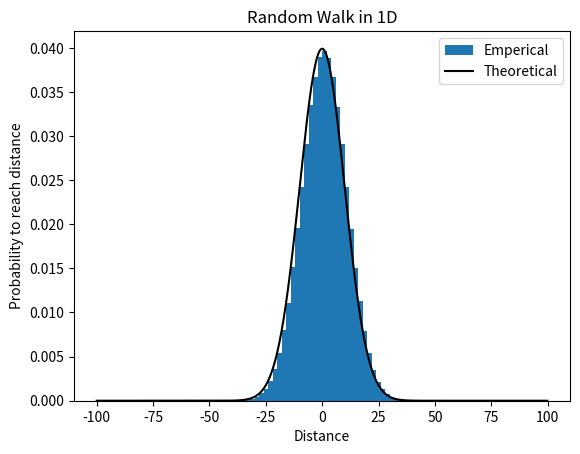

Generate this figure with matplotlib:
import numpy as np
import matplotlib.pyplot as plt

n_steps = 100           # Number of dice flips per walk
n_walks = 1_000_000     # Number of simulated walks

# Create a n_walks x n_steps random array with either -1 / 1 entries
x = np.random.randint(0, 2, (n_walks, n_steps))
x[x==0] = -1

# Emperical Data
endpoints = np.sum(x, axis=1)   # calculate endpoints for n_walks
plt.hist(endpoints, bins=n_steps, density=True, range=(-n_steps, n_steps), label ='Emperical')

# Theoretical data: Derived from diffusion equation
mean, var = 0, n_steps

def gauss(x):
        return 1/np.sqrt(2*np.pi*var) * np.exp(-(x-mean)**2 / (2*var))

steps = np.arange(-n_steps,n_steps,0.1)
prob = gauss(steps)

plt.plot(steps, prob, color='black', label = 'Theoretical')
plt.xlabel('Distance')
plt.ylabel('Probability to reach distance')
plt.title('Random Walk in 1D')
plt.legend()
plt.show()